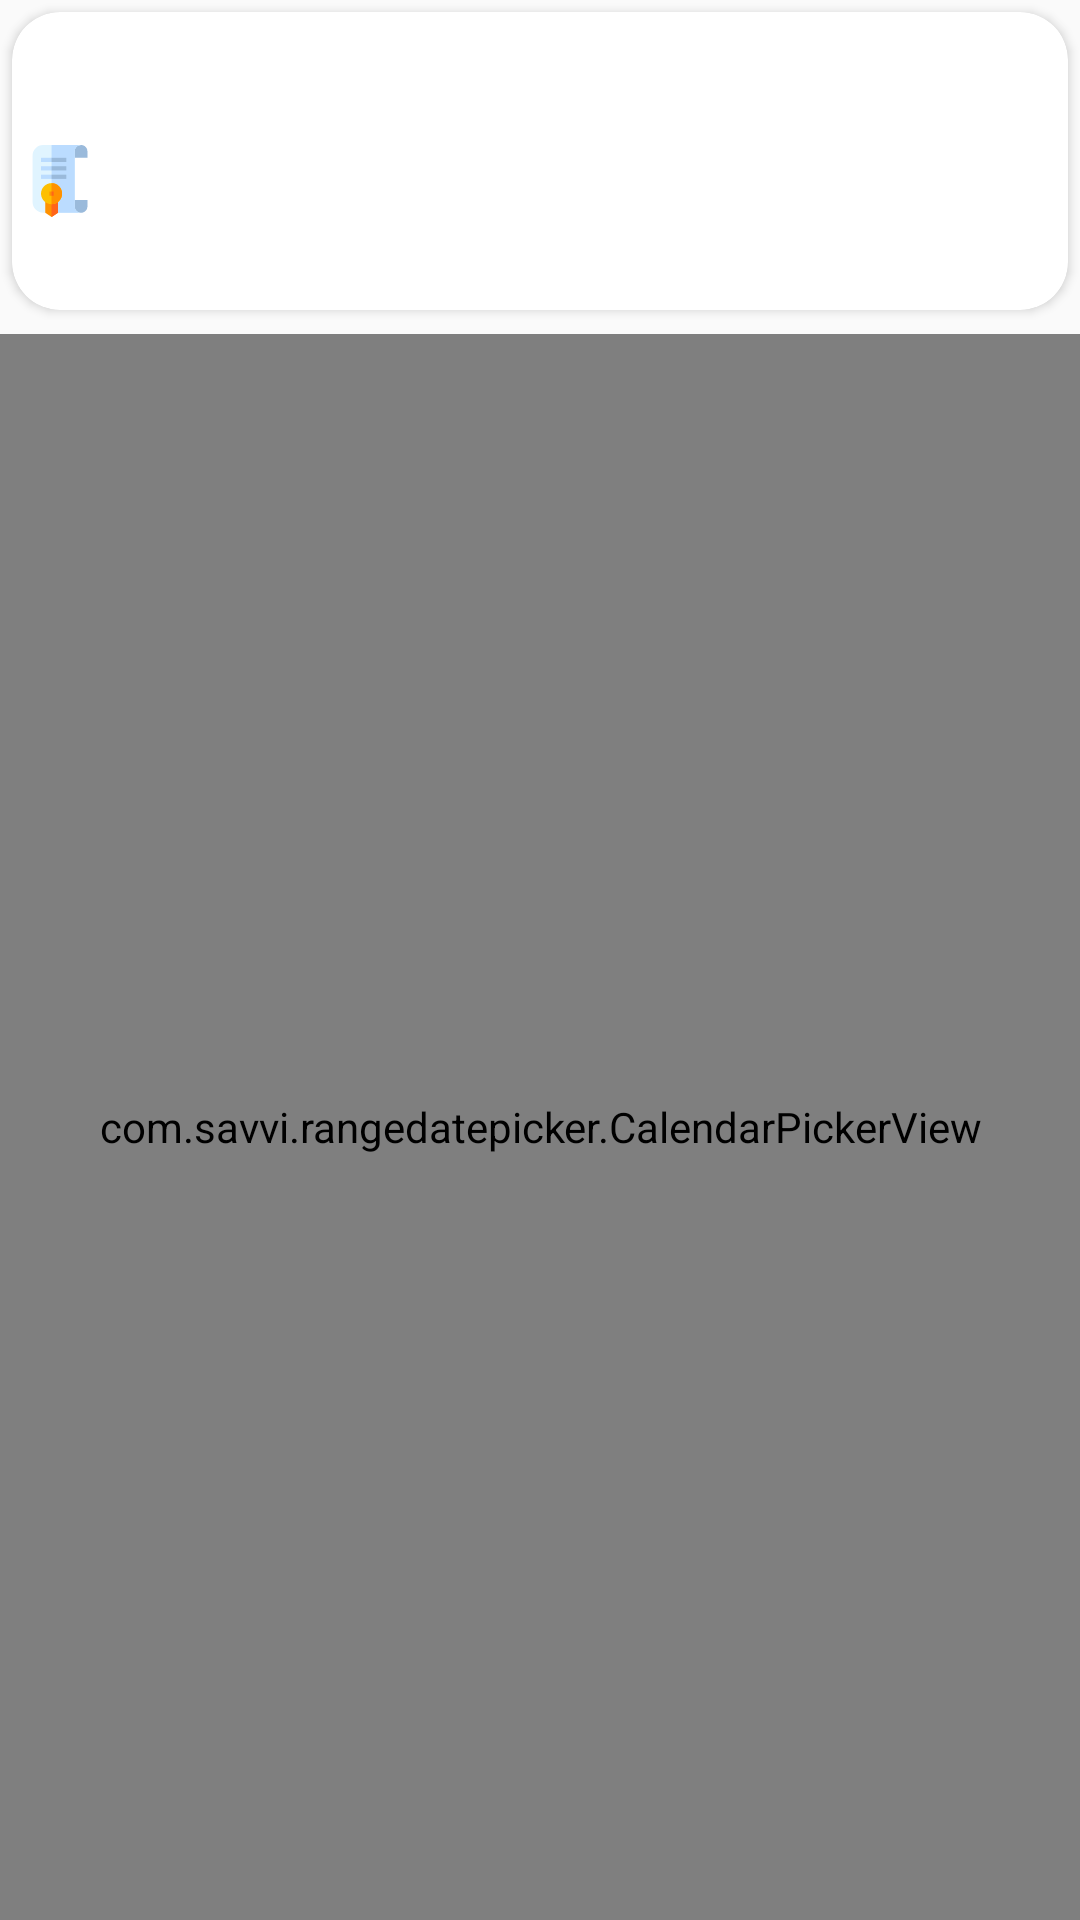

Produce the Android XML layout that renders to this screen, including the resource entries it uses.
<!-- AndroidManifest.xml: application theme AppTheme -->
<!-- res/layout/progress_fragment.xml -->
<?xml version="1.0" encoding="utf-8"?>
<LinearLayout xmlns:android="http://schemas.android.com/apk/res/android"
    xmlns:app="http://schemas.android.com/apk/res-auto"
    android:layout_width="match_parent"
    android:layout_height="match_parent"
    android:orientation="vertical">

    <androidx.cardview.widget.CardView xmlns:tools="http://schemas.android.com/tools"
        android:id="@+id/progress_card_view"
        android:layout_width="match_parent"
        android:layout_height="wrap_content"
        android:layout_margin="@dimen/habit_margin_card_view_progress"
        android:padding="@dimen/habit_padding_card_view_progress"
        app:cardCornerRadius="@dimen/habit_radius_card_view_progress"
        app:elevation="@dimen/habit_elevation_card_view_progress">

        <RelativeLayout
            android:id="@+id/progress_relative_layout"
            android:layout_width="match_parent"
            android:layout_height="match_parent"
            android:layout_gravity="center">

            <TextView
                android:id="@+id/title_habit_text_view_item_habits"
                android:layout_width="match_parent"
                android:layout_height="wrap_content"
                android:gravity="center_horizontal"
                android:padding="@dimen/title_habit_padding_text_view"
                android:textAppearance="@style/TextAppearance.AppCompat.Headline"
                tools:text="title" />

            <TextView
                android:id="@+id/start_date_habit_text_view_item_habits"
                android:layout_width="match_parent"
                android:layout_height="wrap_content"
                android:layout_below="@id/title_habit_text_view_item_habits"
                android:drawableStart="@drawable/ic_contract"
                android:gravity="center_horizontal"
                android:padding="@dimen/start_date_habit_padding_text_view"
                tools:text="start date" />

            <TextView
                android:id="@+id/description_habit_text_view_item_habits"
                android:layout_width="match_parent"
                android:layout_height="wrap_content"
                android:layout_below="@id/start_date_habit_text_view_item_habits"
                android:gravity="center_horizontal"
                android:padding="@dimen/description_habit_padding_text_view"
                android:textAlignment="inherit"
                tools:text="description" />

        </RelativeLayout>

    </androidx.cardview.widget.CardView>

    <FrameLayout
        android:id="@+id/calendar_piker_view_frame_layout"
        android:layout_width="match_parent"
        android:layout_height="match_parent">

        <com.savvi.rangedatepicker.CalendarPickerView
            android:id="@+id/calendar_piker_view"
            android:layout_width="match_parent"
            android:layout_height="match_parent"
            android:layout_marginTop="@dimen/calendar_margin_piker_view"
            android:clipToPadding="false"
            android:scrollbarStyle="outsideOverlay"
            app:tsquare_orientation_horizontal="false" />
    </FrameLayout>

</LinearLayout>
<!-- resources referenced by this layout -->
<resources>
  <dimen name="calendar_margin_piker_view">4dp</dimen>
  <dimen name="description_habit_padding_text_view">4dp</dimen>
  <dimen name="habit_elevation_card_view_progress">8dp</dimen>
  <dimen name="habit_margin_card_view_progress">4dp</dimen>
  <dimen name="habit_padding_card_view_progress">16dp</dimen>
  <dimen name="habit_radius_card_view_progress">16dp</dimen>
  <dimen name="start_date_habit_padding_text_view">4dp</dimen>
  <dimen name="title_habit_padding_text_view">4dp</dimen>
  <!-- drawable ic_contract: vector/xml drawable (drawable, 2060 chars, omitted) -->
  <style name="AppTheme" parent="Theme.AppCompat.Light.DarkActionBar">
          
          <item name="colorPrimary">@color/colorPrimary</item>
          <item name="colorPrimaryDark">@color/colorPrimaryDark</item>
          <item name="colorAccent">@color/colorAccent</item>
      </style>
  <color name="colorPrimary">#32A3FF</color>
  <color name="colorPrimaryDark">#1A87FF</color>
  <color name="colorAccent">#FF9C00</color>
</resources>
